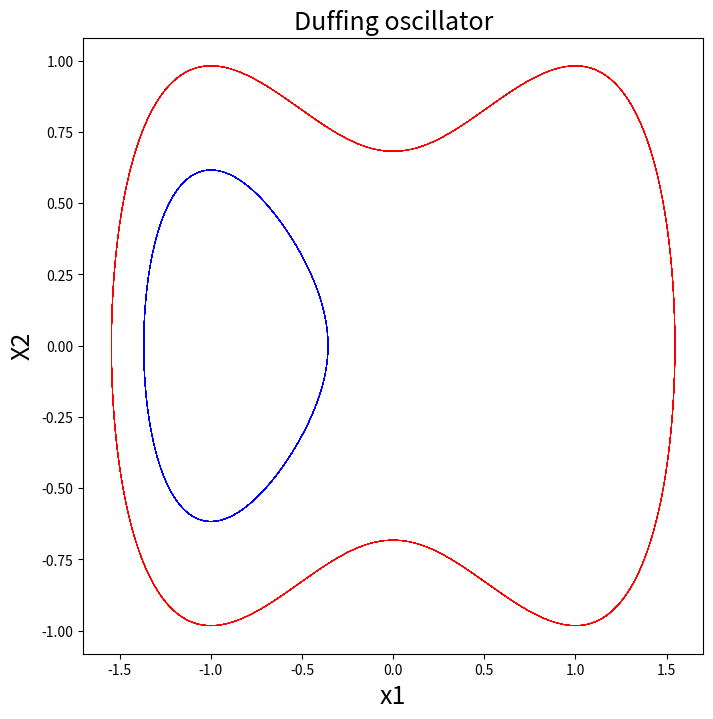

The script that saved this image:
"""
    Created by:
[redacted]

    Modified:
[redacted]
"""
import numpy as np


# ==============================================================================
# Function Implementations
# ==============================================================================
def dyn_sys_discrete(lhs, mu=-0.05, lam=-1):
    """ example 1:
    ODE =>
    dx1/dt = mu*x1
    dx2/dt = lam*(x2-x1^2)

    By default: mu =-0.05, and lambda = -1.
    """
    rhs = np.zeros(2)
    rhs[0] = mu * lhs[0]
    rhs[1] = lam * (lhs[1] - (lhs[0]) ** 2.)
    return rhs

def dyn_sys_pendulum(lhs):
    """ pendulum example:
    ODE =>
    dx1/dt = x2
    dx2/dt = -sin(x1)
    """
    rhs = np.zeros(2)
    rhs[0] = lhs[1]
    rhs[1] = -np.sin(lhs[0])
    return rhs

def dyn_sys_fluid(lhs, mu=0.1, omega=1, A=-0.1, lam=10):
    """fluid flow example:
    ODE =>
    dx1/dt = mu*x1 - omega*x2 + A*x1*x3
    dx2/dt = omega*x1 + mu*x2 + A*x2*x3
    dx3/dt = -lam(x3 - x1^2 - x2^2)
    """
    rhs = np.zeros(3)
    rhs[0] = mu * lhs[0] - omega * lhs[1] + A * lhs[0] * lhs[2]
    rhs[1] = omega * lhs[0] + mu * lhs[1] + A * lhs[1] * lhs[2]
    rhs[2] = -lam * (lhs[2] - lhs[0] ** 2 - lhs[1] ** 2)
    return rhs

def dyn_sys_kdv(lhs, a1=0, c=3):
    """ planar kdv:
    dx1/dt = x2
    dx2/dt = a1 + c*x1 - 3*x2^2
    """
    rhs = np.zeros(2)
    rhs[0] = lhs[1]
    rhs[1] = a1 + c*lhs[0] - 3*lhs[0]**2
    return rhs

def dyn_sys_duffing_driven(lhs, alpha=0.1, gamma=0.05, omega=1.1):
    """ Duffing oscillator:
    dx/dt = y
    dy/dt = x - x^3 - gamma*y + alpha*cos(omega*t)
    """
    rhs = np.zeros(3)
    rhs[0] = lhs[1]
    rhs[1] = lhs[0] - lhs[0]**3 - gamma*lhs[1] + alpha*np.cos(omega*lhs[2])
    rhs[2] = lhs[2]
    return rhs

def dyn_sys_duffing(lhs):
    """ Duffing oscillator:
    dx/dt = y
    dy/dt = x - x^3
    """
    rhs = np.zeros(2)
    rhs[0] = lhs[1]
    rhs[1] = lhs[0] - lhs[0]**3
    return rhs

def dyn_sys_duffing_bollt(lhs, alpha=1.0, beta=-1.0, delta=0.5):
    """ Duffing oscillator:
    dx/dt = y
    dy/dt = -delta*y - x*(beta + alpha*x^2)
    """
    rhs = np.zeros(2)
    rhs[0] = lhs[1]
    rhs[1] = -delta*lhs[1] - lhs[0]*(beta + alpha*lhs[0]**2)
    return rhs

def rk4(lhs, dt, function):
    """
    :param lhs: previous step state.
    :param dt: delta t.
    :param data_type: "ex1" or "ex2".
    :return:  Runge–Kutta 4th order method.
    """
    k1 = dt * function(lhs)
    k2 = dt * function(lhs + k1 / 2.0)
    k3 = dt * function(lhs + k2 / 2.0)
    k4 = dt * function(lhs + k3)
    rhs = lhs + 1.0 / 6.0 * (k1 + 2.0 * (k2 + k3) + k4)
    return rhs

def data_maker_discrete(x_lower1, x_upper1, x_lower2, x_upper2, n_ic=1e4, dt=0.02, tf=1.0, seed=None, testing=False):
    """
    :param tf: final time. default is 15.
    :param dt: delta t.
    :param x_lower1: lower bound of x1, initial condition.
    :param x_upper1: upper bound of x1, initial condition.
    :param x_upper2: lower bound of x2, initial condition.
    :param x_lower2: upper bound of x1, initial condition.
    :param n_side: number of initial conditions on each axis. default is 100.
    :return:
    """
    # set seed
    np.random.seed(seed=seed)

    # dim - time steps
    nsteps = int(tf / dt)

    # number of initial conditions.
    n_ic = int(n_ic)

    # create initial condition grid
    if testing:
        icond1 = np.linspace(x_lower1, x_upper1, 10)
        icond2 = np.linspace(x_lower2, x_upper2, 2)
        xx, yy = np.meshgrid(icond1, icond2)

        # solve the system using Runge–Kutta 4th order method, see rk4 function above.
        data_mat = np.zeros((n_ic, 2, nsteps + 1), dtype=np.float64)
        ic = 0
        for x1 in range(2):
            for x2 in range(10):
                data_mat[ic, :, 0] = np.array([xx[x1, x2], yy[x1, x2]], dtype=np.float64)
                for jj in range(nsteps):
                    data_mat[ic, :, jj + 1] = rk4(data_mat[ic, :, jj], dt, dyn_sys_discrete)
                ic += 1
    else:
        icond1 = np.random.uniform(x_lower1, x_upper1, n_ic)
        icond2 = np.random.uniform(x_lower2, x_upper2, n_ic)

        # solve the system using Runge–Kutta 4th order method, see rk4 function above.
        data_mat = np.zeros((n_ic, 2, nsteps + 1), dtype=np.float64)
        for ii in range(n_ic):
            data_mat[ii, :, 0] = np.array([icond1[ii], icond2[ii]], dtype=np.float64)
            for jj in range(nsteps):
                data_mat[ii, :, jj + 1] = rk4(data_mat[ii, :, jj], dt, dyn_sys_discrete)

    return np.transpose(data_mat, [0, 2, 1])

def data_maker_pendulum(x_lower1, x_upper1, x_lower2, x_upper2, n_ic=10000, dt=0.02, tf=1.0, seed=None):
    """
    :param tf: final time. default is 15.
    :param dt: delta t.
    :param x_lower1: lower bound of x1, initial condition.
    :param x_upper1: upper bound of x1, initial condition.
    :param x_upper2: lower bound of x2, initial condition.
    :param x_lower2: upper bound of x1, initial condition.
    :param n_ic: number of initial conditions
    :return:
    """
    # set seed
    np.random.seed(seed=seed)

    # dim - time steps
    nsteps = int(tf / dt)

    # number of initial conditions
    n_ic = int(n_ic)

    # create initial condition grid
    rand_x1 = np.random.uniform(x_lower1, x_upper1, 100 * n_ic)
    rand_x2 = np.random.uniform(x_lower2, x_upper2, 100 * n_ic)
    max_potential = 0.99
    potential = lambda x, y: (1 / 2) * y ** 2 - np.cos(x)
    iconds = np.asarray([[x, y] for x, y in zip(rand_x1, rand_x2)
                         if potential(x, y) <= max_potential])[:n_ic, :]

    # solve the system using Runge–Kutta 4th order method, see rk4 function above
    data_mat = np.zeros((n_ic, 2, nsteps + 1), dtype=np.float64)
    for ii in range(n_ic):
        data_mat[ii, :, 0] = np.array([iconds[ii, 0], iconds[ii, 1]], dtype=np.float64)
        for jj in range(nsteps):
            data_mat[ii, :, jj + 1] = rk4(data_mat[ii, :, jj], dt, dyn_sys_pendulum)

    return np.transpose(data_mat, [0, 2, 1])

def data_maker_pendulum_uniform(n_ic=10000, dt=0.02, tf=3.0, seed=None):
    nsteps = np.int(tf / dt)
    n_ic = np.int(n_ic)
    rand_x1 = np.random.uniform(-3.1, 0, 100*n_ic)
    rand_x2 = np.zeros((100*n_ic))
    max_potential = 0.99
    potential = lambda x, y: (1 / 2) * y ** 2 - np.cos(x)
    iconds = np.asarray([[x, y] for x, y in zip(rand_x1, rand_x2)
                         if potential(x, y) <= max_potential])[:n_ic, :]
    data_mat = np.zeros((n_ic, 2, nsteps + 1), dtype=np.float64)
    for ii in range(n_ic):
        data_mat[ii, :, 0] = np.array([iconds[ii, 0], iconds[ii, 1]], dtype=np.float64)
        for jj in range(nsteps):
            data_mat[ii, :, jj + 1] = rk4(data_mat[ii, :, jj], dt, dyn_sys_pendulum)

    return np.transpose(data_mat, [0, 2, 1])

def data_maker_fluid_flow_slow(r_lower=0, r_upper=1.1, t_lower=0, t_upper=2*np.pi, n_ic=1e4, dt=0.05, tf=6, seed=None):
    """
    :param r_lower: lower bound for r. Default is 0.
    :param r_upper: Upper bound for r. Default is 1.
    :param t_lower: Lower bound for theta. Default is 0.
    :param t_upper: Upper bound for theta. Default is 2pi.
    :param n_ic: number of initial conditions. Default is 10000.
    :param dt: time step size. Default is 0.05.
    :param tf: final time. default is 6.
    :return: csv file
    """
    # set seed
    np.random.seed(seed=seed)

    # dim - time steps
    nsteps = int(tf / dt)

    # number of initial conditions for slow manifold.
    n_ic_slow = int(n_ic)

    # create initial condition grid.
    r = np.random.uniform(r_lower, r_upper, n_ic_slow)
    theta = np.random.uniform(t_lower, t_upper, n_ic_slow)

    # compute x1, x2, and x3, based on theta and r
    x1 = r * np.cos(theta)
    x2 = r * np.sin(theta)
    x3 = np.power(x1, 2) + np.power(x2, 2)

    # initialize initial conditions matrix.
    iconds = np.zeros((n_ic_slow, 3))

    # initial conditions for slow manifold.
    iconds[:n_ic_slow] = np.asarray([[x, y, z] for x, y, z in zip(x1, x2, x3)])

    # solve the system using Runge–Kutta 4th order method, see rk4 function above.
    data_mat = np.zeros((n_ic_slow, 3, nsteps + 1), dtype=np.float64)
    for ii in range(n_ic_slow):
        data_mat[ii, :, 0] = np.array([iconds[ii, 0], iconds[ii, 1], iconds[ii, 2]], dtype=np.float64)
        for jj in range(nsteps):
            data_mat[ii, :, jj + 1] = rk4(data_mat[ii, :, jj], dt, dyn_sys_fluid)

    return np.transpose(data_mat, [0, 2, 1])

def data_maker_fluid_flow_full(x1_lower=-1.1, x1_upper=1.1, x2_lower=-1.1, x2_upper=1.1, x3_lower=0.0, x3_upper=2.43,
                               n_ic=1e4, dt=0.05, tf=6, seed=None):
    # set seed
    np.random.seed(seed=seed)

    # Number of time steps
    nsteps = np.int(tf / dt)

    # Number of initial conditions
    n_ic = np.int(n_ic)

    # Create initial condition grid
    x1 = np.random.uniform(x1_lower, x1_upper, n_ic)
    x2 = np.random.uniform(x2_lower, x2_upper, n_ic)
    x3 = np.random.uniform(x3_lower, x3_upper, n_ic)

    # Initialize initial conditions matrix
    iconds = np.zeros((n_ic, 3))

    # Initial conditions zip
    iconds[:n_ic] = np.asarray([[x, y, z] for x, y, z in zip(x1, x2, x3)])

    # Solve the system using Runge–Kutta 4th order method, see rk4 function above
    data_mat = np.zeros((n_ic, 3, nsteps+1), dtype=np.float64)
    for ii in range(n_ic):
        data_mat[ii, :, 0] = np.array([iconds[ii, 0], iconds[ii, 1], iconds[ii, 2]], dtype=np.float64)
        for jj in range(nsteps):
            data_mat[ii, :, jj+1] = rk4(data_mat[ii, :, jj], dt, dyn_sys_fluid)

    return np.transpose(data_mat, [0, 2, 1])

def data_maker_kdv(x_lower1, x_upper1, x_lower2, x_upper2, n_ic=10000, dt=0.01, tf=1.0, seed=None):
    # Setup
    np.random.seed(seed=seed)
    nsteps = int(tf / dt)
    n_ic = int(n_ic)
    # Generate initial conditions
    icond1 = np.random.uniform(x_lower1, x_upper1, 10*n_ic)
    icond2 = np.random.uniform(x_lower2, x_upper2, 10*n_ic)
    n_try = 10*n_ic
    # Integrate
    data_mat = np.zeros((n_try, 2, nsteps+1), dtype=np.float64)
    for ii in range(n_try):
        data_mat[ii, :, 0] = np.array([icond1[ii], icond2[ii]], dtype=np.float64)
        for jj in range(nsteps):
            data_mat[ii, :, jj+1] = rk4(data_mat[ii, :, jj], dt, dyn_sys_kdv)
            # if (data_mat[ii, 0, jj+1] < x_lower1 or data_mat[ii, 1, jj+1] > x_upper1
            #         or data_mat[ii, 1, jj+1] < x_lower2 or data_mat[ii, 1, jj+1] > x_upper2):
            #     break
    accept = np.abs(data_mat[:, 0, -1]) < 3
    data_mat = data_mat[accept, :, :]
    accept = np.abs(data_mat[:, 1, -1]) < 3
    data_mat = data_mat[accept, :, :]
    data_mat = data_mat[:n_ic, :, :]
    return np.transpose(data_mat, [0, 2, 1])

def data_maker_duffing_driven(x_lower1, x_upper1, x_lower2, x_upper2, n_ic=10000, dt=0.01, tf=1.0, seed=None):
    # Setup
    np.random.seed(seed=seed)
    nsteps = int(tf / dt)
    n_ic = int(n_ic)
    # Generate initial conditions
    icond1 = np.random.uniform(x_lower1, x_upper1, n_ic)
    icond2 = np.random.uniform(x_lower2, x_upper2, n_ic)
    # Integrate
    data_mat = np.zeros((n_ic, 3, nsteps+1), dtype=np.float64)
    for ii in range(n_ic):
        data_mat[ii, :2, 0] = np.array([icond1[ii], icond2[ii]], dtype=np.float64)
        for jj in range(nsteps):
            data_mat[ii, :, jj+1] = rk4(data_mat[ii, :, jj], dt, dyn_sys_duffing)
            data_mat[ii, 2, jj+1] = data_mat[ii, 2, jj] + dt
    return np.transpose(data_mat, [0, 2, 1])

def data_maker_duffing(x_lower1, x_upper1, x_lower2, x_upper2, n_ic=10000, dt=0.01, tf=1.0, seed=None):
    # Setup
    np.random.seed(seed=seed)
    nsteps = int(tf / dt)
    n_ic = int(n_ic)
    # Generate initial conditions
    icond1 = np.random.uniform(x_lower1, x_upper1, n_ic)
    icond2 = np.random.uniform(x_lower2, x_upper2, n_ic)
    # Integrate
    data_mat = np.zeros((n_ic, 2, nsteps+1), dtype=np.float64)
    for ii in range(n_ic):
        data_mat[ii, :, 0] = np.array([icond1[ii], icond2[ii]], dtype=np.float64)
        for jj in range(nsteps):
            data_mat[ii, :, jj+1] = rk4(data_mat[ii, :, jj], dt, dyn_sys_duffing)
    return np.transpose(data_mat, [0, 2, 1])

def data_maker_duffing_bollt(x_lower1, x_upper1, x_lower2, x_upper2, n_ic=10000, dt=0.01, tf=1.0, seed=None):
    # Setup
    np.random.seed(seed=seed)
    nsteps = int(tf / dt)
    n_ic = int(n_ic)
    # Generate initial conditions
    icond1 = np.random.uniform(x_lower1, x_upper1, n_ic)
    icond2 = np.random.uniform(x_lower2, x_upper2, n_ic)
    # Integrate
    data_mat = np.zeros((n_ic, 2, nsteps+1), dtype=np.float64)
    for ii in range(n_ic):
        data_mat[ii, :, 0] = np.array([icond1[ii], icond2[ii]], dtype=np.float64)
        for jj in range(nsteps):
            data_mat[ii, :, jj+1] = rk4(data_mat[ii, :, jj], dt, dyn_sys_duffing_bollt)
    return np.transpose(data_mat, [0, 2, 1])

# ==============================================================================
# Test program
# ==============================================================================
if __name__ == "__main__":
    import matplotlib.pyplot as plt

    create_discrete = False
    create_pendulum = False
    create_fluid_flow_slow = False
    create_fluid_flow_full = False
    create_kdv = False
    create_duffing = True

    if create_discrete:
        # Generate the data
        data = data_maker_discrete(x_lower1=-0.5, x_upper1=0.5, x_lower2=-0.5, x_upper2=0.5, n_ic=20, dt=0.02, tf=10)
        # Visualize
        plt.figure(1, figsize=(8, 8))
        for ii in range(data.shape[0]):
            plt.plot(data[ii, :, 0], data[ii, :, 1], '-')
        plt.xlabel("x1", fontsize=18)
        plt.ylabel("X2", fontsize=18)
        plt.title("Discrete dataset", fontsize=18)

    if create_pendulum:
        # Generate the data
        data = data_maker_pendulum(x_lower1=-3.1, x_upper1=3.1, x_lower2=-2, x_upper2=2, n_ic=20, dt=0.02, tf=20)
        # Visualize
        plt.figure(2, figsize=(8, 8))
        for ii in range(data.shape[0]):
            plt.plot(data[ii, :, 0], data[ii, :, 1], '-')
        plt.xlabel("x1", fontsize=18)
        plt.ylabel("X2", fontsize=18)
        plt.title("Pendulum dataset", fontsize=18)

    if create_fluid_flow_slow:
        # Generate the data
        data = data_maker_fluid_flow_slow(r_lower=0, r_upper=1.1, t_lower=0, t_upper=2*np.pi, n_ic=20, dt=0.05, tf=10)
        # Visualize
        fig = plt.figure(3, figsize=(8, 8))
        ax = plt.axes(projection='3d')
        for ii in range(data.shape[0]):
            ax.plot3D(data[ii, :, 0], data[ii, :, 1], data[ii, :, 2])
        ax.set_xlabel("$x_{1}$", fontsize=18)
        ax.set_ylabel("$x_{2}$", fontsize=18)
        ax.set_zlabel("$x_{3}$", fontsize=18)
        plt.title("Fluid Flow dataset", fontsize=20)

    if create_fluid_flow_full:
        # Generate the data
        data = data_maker_fluid_flow_full(x1_lower=-1.1, x1_upper=1.1, x2_lower=-1.1, x2_upper=1.1,
                                          x3_lower=0.0, x3_upper=2.43, n_ic=20, dt=0.05, tf=6)
        # Visualize
        fig = plt.figure(4, figsize=(8, 8))
        ax = plt.axes(projection='3d')
        for ii in range(data.shape[0]):
            ax.plot3D(data[ii, :, 0], data[ii, :, 1], data[ii, :, 2])
        ax.set_xlabel("$x_{1}$", fontsize=18)
        ax.set_ylabel("$x_{2}$", fontsize=18)
        ax.set_zlabel("$x_{3}$", fontsize=18)
        plt.title("Fluid Flow dataset", fontsize=20)

    if create_kdv:
        # Generate the data
        data = data_maker_kdv(x_lower1=-2, x_upper1=2, x_lower2=-2, x_upper2=2, n_ic=1000, dt=0.01, tf=20)
        # Visualize
        plt.figure(2, figsize=(8, 8))
        for ii in range(data.shape[0]):
            npts = np.sum(np.abs(data[ii, :, 0]) > 0)
            plt.plot(data[ii, :npts, 0], data[ii, :npts, 1], 'r-', lw=0.25)
        plt.xlabel("x1", fontsize=18)
        plt.ylabel("X2", fontsize=18)
        plt.title("KdV dataset", fontsize=18)

    if create_duffing:
        # Generate the data
        data = data_maker_duffing(x_lower1=-1, x_upper1=1, x_lower2=-1, x_upper2=1, n_ic=2, dt=0.05, tf=200)
        # Visualize
        plt.figure(2, figsize=(8, 8))
        plt.plot(data[0, :, 0], data[0, :, 1], 'r-', lw=0.5)
        plt.plot(data[1, :, 0], data[1, :, 1], 'b-', lw=0.5)
        plt.xlabel("x1", fontsize=18)
        plt.ylabel("X2", fontsize=18)
        plt.title("Duffing oscillator", fontsize=18)

    plt.show()
    print("done")
